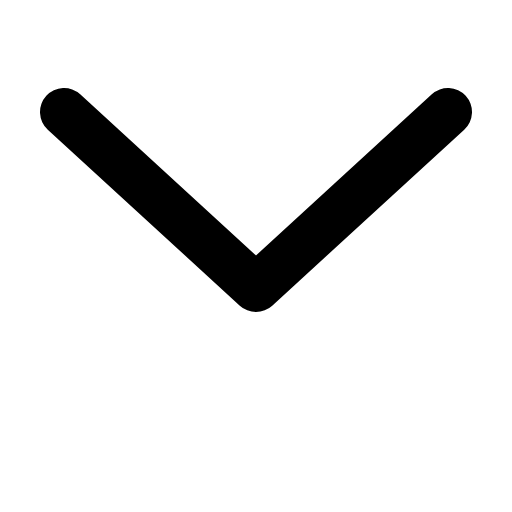
t = 0.00 s
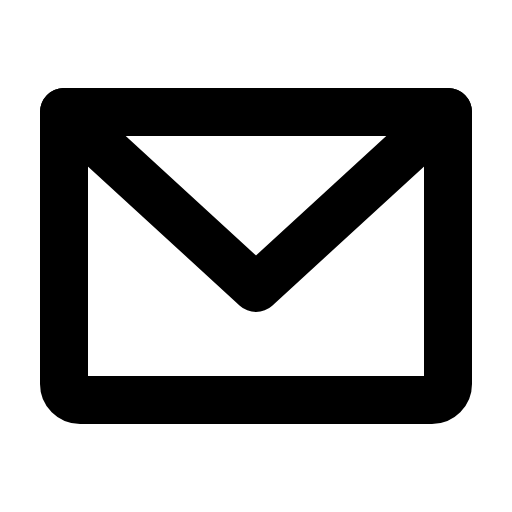
t = 0.68 s
t = 1.05 s: frame unchanged from t = 0.68 s, image omitted
t = 1.80 s: frame unchanged from t = 0.68 s, image omitted
t = 2.18 s: frame unchanged from t = 0.68 s, image omitted
t = 2.93 s: frame unchanged from t = 0.68 s, image omitted

The animated SVG that drew these frames (rendered in a browser with its animation timeline set to each time). Animation: 1 CSS @keyframes rule; one cycle of 3.30 s, repeats indefinitely.

<svg xmlns="http://www.w3.org/2000/svg" viewBox="0 0 256 256">
  <style>
    .draw-line {
      stroke-dasharray: 2000;
      stroke-dashoffset: 0;
    }
    svg:hover .draw-line {
      animation: phosphor-draw-in 3s ease-in-out infinite alternate;
    }
    @keyframes phosphor-draw-in {
      0%   { stroke-dashoffset: 2000; }
      50%  { stroke-dashoffset: 0; }
      100% { stroke-dashoffset: 0; }
    }
  </style><rect width="256" height="256" fill="none"/><path d="M32,56H224a0,0,0,0,1,0,0V192a8,8,0,0,1-8,8H40a8,8,0,0,1-8-8V56A0,0,0,0,1,32,56Z" fill="none" stroke="currentColor" stroke-linecap="round" stroke-linejoin="round" stroke-width="24" class="draw-line" pathLength="1" style="animation-delay: 0s"/><polyline points="224 56 128 144 32 56" fill="none" stroke="currentColor" stroke-linecap="round" stroke-linejoin="round" stroke-width="24" class="draw-line" pathLength="1" style="animation-delay: 0.3s"/></svg>
